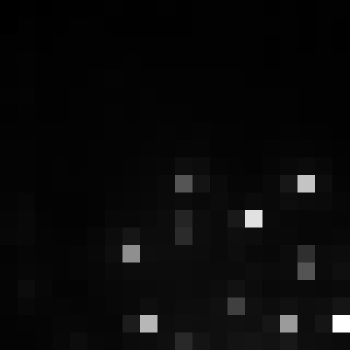

The table this chart was drawn from, first rows:
, xmin, ymin, lat, lon, area, perimeter, max_nanowatts, min_nanowatts, moonlight_illumination, clear_sky_confidence, mean_nanowatts
0, 324, 2602, -0.8494, -0.8494, 1.0, 0.0, 28.72, 0.535, 11.8, 0.0, 3.798
